Run: headless pygame with SDL's dummy video driver; simulated clock (each Clock.tick advances the game by its frame time, no real sleeping); random seed 0; keys injected as events and as key.get_pressed() state; mouse plan: one left click at the window centre at the start of phase 2, then a move to the lower-right quarter at the start of phase 3.
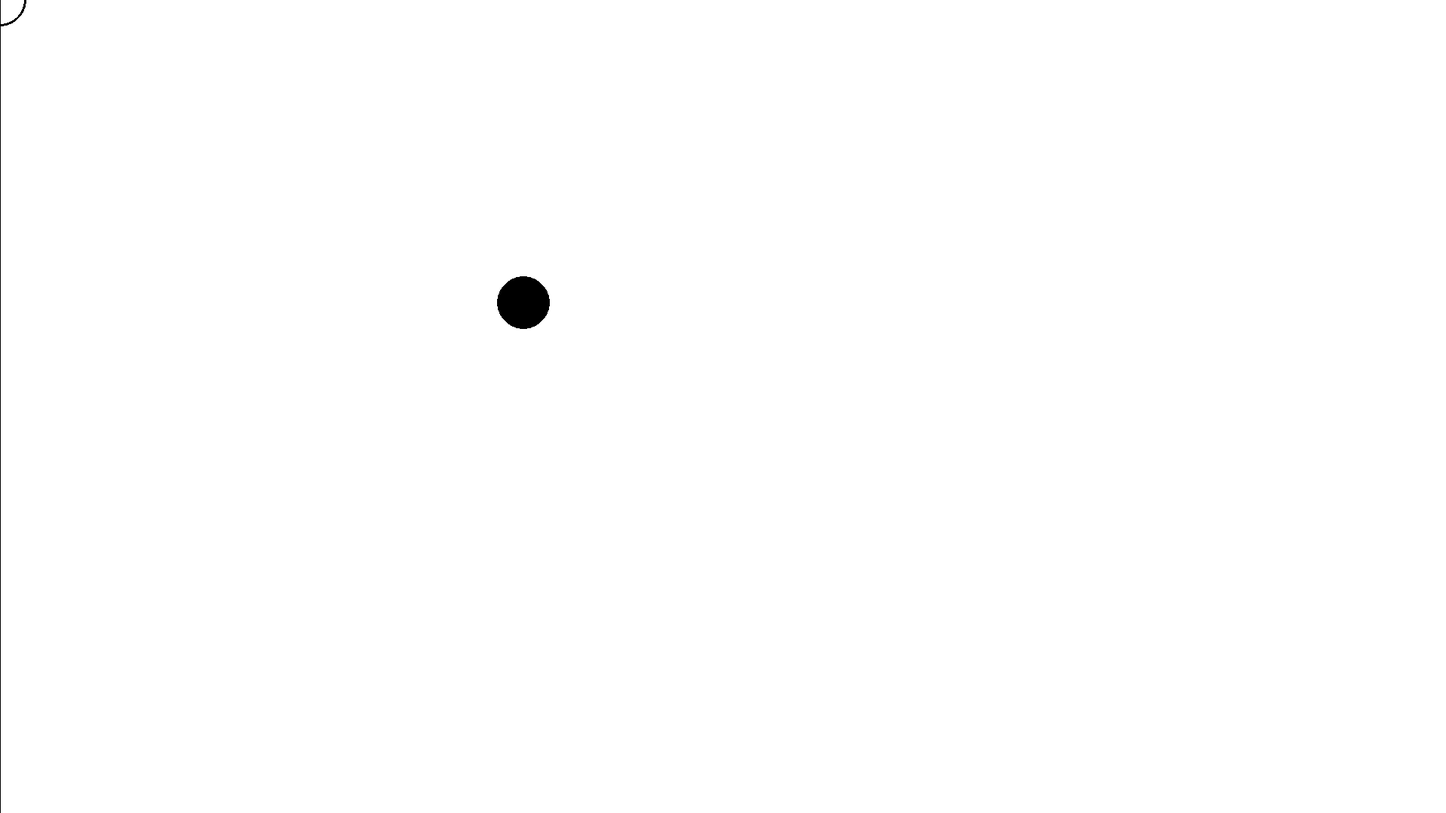
Frame 1 of 4 · flips 1–60 · no input
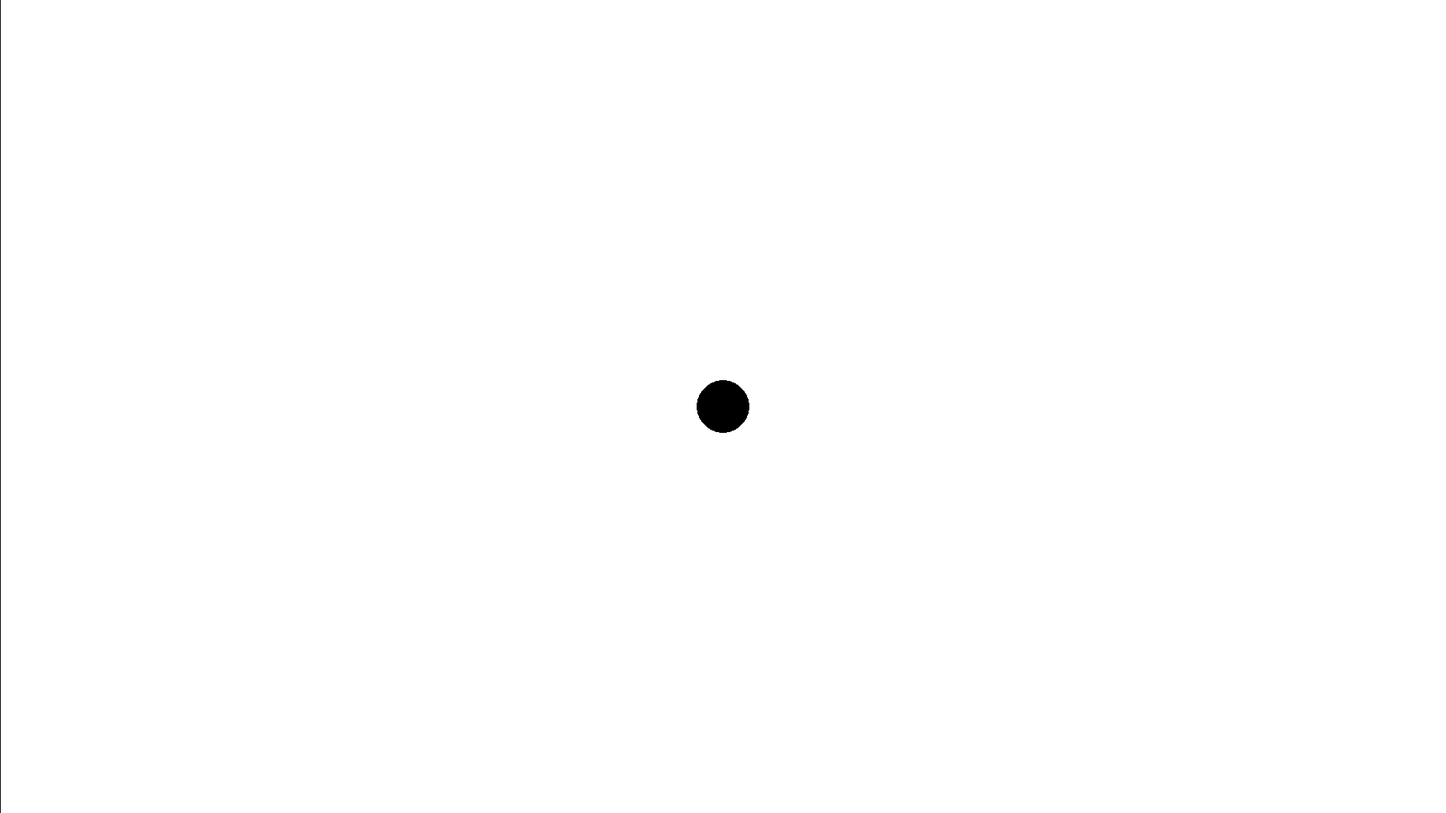
Frame 2 of 4 · flips 61–180 · clicked the window centre · tapped SPACE, RETURN · held RIGHT (→), D
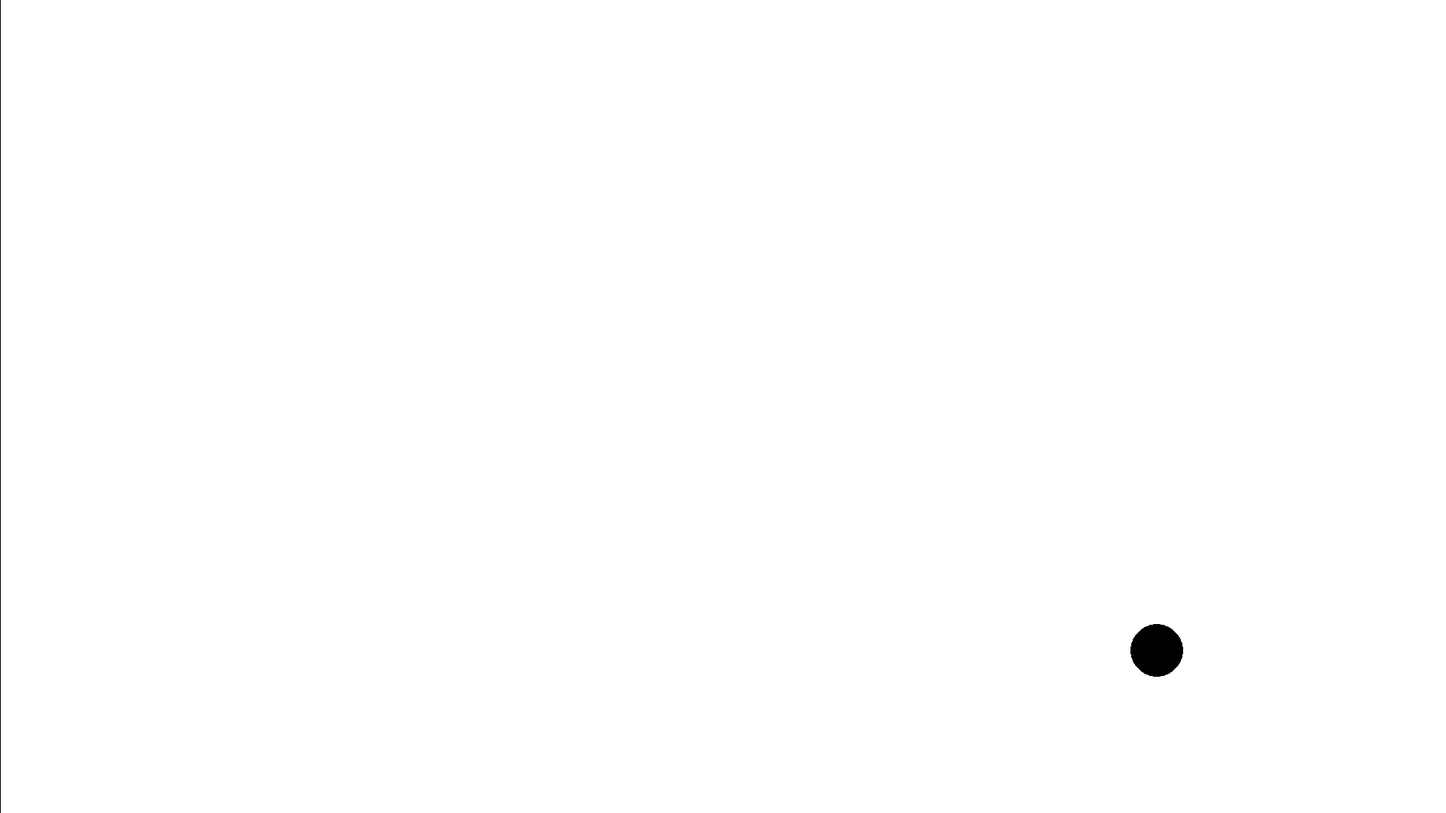
Frame 3 of 4 · flips 181–300 · moved the mouse to the lower-right quarter · held DOWN (↓), S
Frame 4 of 4 · flips 301–420 · held LEFT (←), A, UP (↑), W · screen unchanged from frame 3, image omitted

The pygame program that drew these frames:

import pygame
import math

class Border(pygame.sprite.Sprite):
    def __init__(self, x1, y1, x2, y2):
        super().__init__(all_sprites)
        self.add(enemies)
        self.image = pygame.Surface([1, y2 - y1])
        self.rect = pygame.Rect(x1, y1, 1, y2 - y1)


class Player(pygame.sprite.Sprite):
    def __init__(self):
        super().__init__(all_sprites)
        self.pos = (1920 // 2, 1080 // 2)
        self.radius = 35
        self.image = pygame.Surface((2 * self.radius, 2 * self.radius),
                                    pygame.SRCALPHA, 32)
        pygame.draw.circle(self.image, pygame.Color("black"),
                           (self.radius, self.radius), self.radius)
        self.rect = self.image.get_rect()
        self.mask = pygame.mask.from_surface(self.image)
        self.rect.x = self.pos[0]
        self.rect.y = self.pos[1]
        self.player_speed = 6

    def update(self):
        if pygame.sprite.spritecollideany(self, enemies):
            print('colides')
        mouse_x, mouse_y = pygame.mouse.get_pos()
        dx = mouse_x - self.rect.centerx
        dy = mouse_y - self.rect.centery
        distance = math.dist((mouse_x, mouse_y), (self.rect.centerx, self.rect.centery))
        if distance >= self.player_speed:
            self.rect.move_ip((self.player_speed * dx) / distance, (self.player_speed * dy) / distance)
        else:
            self.rect.center = pygame.mouse.get_pos()


enemies = pygame.sprite.Group()
all_sprites = pygame.sprite.Group()
enemies = pygame.sprite.Group()
Border(0, 0, 1920, 0)
Border(0, 1920, 1080, 1920)
Border(0, 0, 0, 1080)
Border(1920, 0, 1920, 1080)
player = Player()
all_sprites.add(player)


def play():
    if __name__ == '__main__':
        mouse_cursor = pygame.Surface((35 * 2, 35 * 2), pygame.SRCALPHA, 32)
        pygame.draw.circle(mouse_cursor, pygame.Color("black"),
                           (35, 35), 35, 3)
        X = 1920
        Y = 1080
        screen = pygame.display.set_mode((X, Y))
        screen.fill((255, 255, 255))
        pygame.mouse.set_visible(False)
        pygame.init()
        running = True
        pause = False
        clock = pygame.time.Clock()
        while running:
            for event in pygame.event.get():
                if event.type == pygame.QUIT:
                    running = False
                if event.type == pygame.KEYDOWN:
                    if event.key == pygame.K_ESCAPE:
                        if pause:
                            pause = False
                        else:
                            pause = True
            x, y = pygame.mouse.get_pos()
            screen.blit(mouse_cursor, (x - 35, y - 35))
            all_sprites.update()
            all_sprites.draw(screen)
            pygame.display.flip()
            screen.fill((255, 255, 255))
        clock.tick(120)
    pygame.quit()


play()
